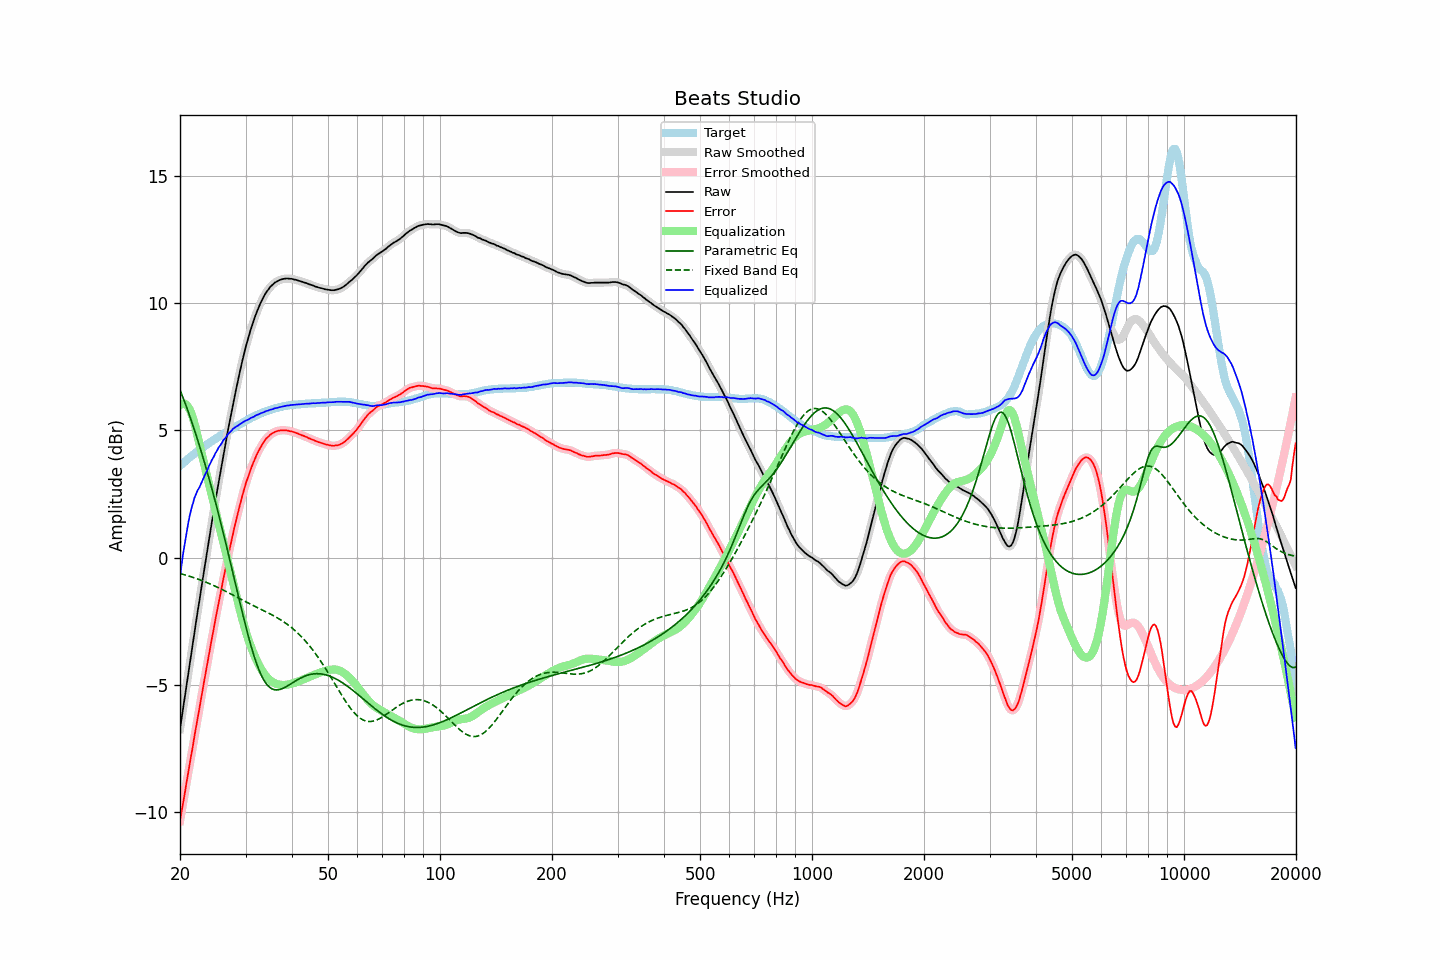

Values plotted in this chart, from the file beside it:
frequency, raw, error, smoothed, error_smoothed, equalization, parametric_eq, fixed_band_eq, equalized_raw, equalized_smoothed, target
20.00, -6.73, -10.33, -6.73, -10.33, 5.99, 6.58, -0.63, -0.75, -0.75, 3.60
20.20, -6.31, -9.97, -6.31, -9.97, 6.04, 6.42, -0.64, -0.28, -0.27, 3.66
20.40, -5.88, -9.59, -5.89, -9.60, 6.06, 6.26, -0.66, 0.18, 0.17, 3.71
20.61, -5.48, -9.25, -5.46, -9.23, 6.04, 6.09, -0.68, 0.56, 0.58, 3.77
20.81, -5.03, -8.85, -5.04, -8.86, 6.00, 5.92, -0.70, 0.97, 0.96, 3.82
21.02, -4.61, -8.49, -4.61, -8.49, 5.92, 5.75, -0.72, 1.31, 1.31, 3.88
21.23, -4.19, -8.12, -4.19, -8.12, 5.82, 5.57, -0.73, 1.62, 1.62, 3.93
21.44, -3.77, -7.75, -3.78, -7.76, 5.68, 5.39, -0.75, 1.91, 1.90, 3.98
21.66, -3.38, -7.41, -3.36, -7.39, 5.49, 5.20, -0.78, 2.11, 2.13, 4.03
21.87, -2.93, -7.01, -2.94, -7.02, 5.27, 5.01, -0.80, 2.35, 2.33, 4.08
22.09, -2.53, -6.66, -2.53, -6.66, 5.02, 4.81, -0.82, 2.49, 2.50, 4.13
22.31, -2.11, -6.29, -2.12, -6.29, 4.75, 4.62, -0.84, 2.65, 2.64, 4.18
22.54, -1.73, -5.95, -1.72, -5.94, 4.47, 4.41, -0.86, 2.75, 2.76, 4.22
22.76, -1.31, -5.58, -1.31, -5.58, 4.20, 4.21, -0.89, 2.89, 2.89, 4.27
22.99, -0.90, -5.21, -0.91, -5.22, 3.94, 4.00, -0.91, 3.03, 3.03, 4.31
23.22, -0.50, -4.86, -0.51, -4.86, 3.68, 3.79, -0.94, 3.18, 3.17, 4.36
23.45, -0.11, -4.51, -0.11, -4.51, 3.42, 3.57, -0.96, 3.31, 3.31, 4.40
23.69, 0.27, -4.18, 0.28, -4.17, 3.16, 3.35, -0.99, 3.43, 3.44, 4.45
23.92, 0.68, -3.81, 0.68, -3.81, 2.90, 3.12, -1.01, 3.59, 3.58, 4.49
24.16, 1.07, -3.47, 1.07, -3.47, 2.65, 2.90, -1.04, 3.72, 3.71, 4.54
24.40, 1.46, -3.12, 1.46, -3.12, 2.39, 2.66, -1.07, 3.85, 3.85, 4.58
24.65, 1.82, -2.79, 1.84, -2.78, 2.13, 2.43, -1.10, 3.95, 3.97, 4.62
24.89, 2.22, -2.44, 2.22, -2.44, 1.87, 2.19, -1.13, 4.09, 4.09, 4.66
25.14, 2.58, -2.12, 2.59, -2.11, 1.61, 1.95, -1.16, 4.20, 4.20, 4.70
25.39, 2.96, -1.78, 2.95, -1.79, 1.35, 1.70, -1.19, 4.32, 4.31, 4.74
25.65, 3.31, -1.47, 3.32, -1.47, 1.10, 1.45, -1.22, 4.40, 4.41, 4.78
25.91, 3.66, -1.16, 3.67, -1.15, 0.84, 1.20, -1.25, 4.50, 4.51, 4.82
26.16, 4.04, -0.82, 4.02, -0.84, 0.58, 0.95, -1.28, 4.62, 4.60, 4.86
26.43, 4.35, -0.54, 4.37, -0.52, 0.32, 0.69, -1.31, 4.67, 4.69, 4.89
26.69, 4.71, -0.22, 4.71, -0.22, 0.06, 0.43, -1.34, 4.77, 4.77, 4.93
26.96, 5.05, 0.08, 5.04, 0.08, -0.20, 0.17, -1.37, 4.86, 4.84, 4.97
27.23, 5.37, 0.37, 5.38, 0.37, -0.46, -0.10, -1.41, 4.92, 4.92, 5.00
27.50, 5.70, 0.66, 5.70, 0.66, -0.72, -0.36, -1.44, 4.98, 4.99, 5.04
27.77, 6.03, 0.95, 6.02, 0.95, -0.98, -0.63, -1.47, 5.06, 5.05, 5.08
28.05, 6.34, 1.23, 6.34, 1.22, -1.24, -0.90, -1.51, 5.10, 5.10, 5.11
28.33, 6.64, 1.49, 6.64, 1.49, -1.49, -1.16, -1.54, 5.15, 5.15, 5.15
28.62, 6.92, 1.73, 6.93, 1.74, -1.75, -1.43, -1.57, 5.17, 5.18, 5.19
28.90, 7.23, 2.00, 7.22, 2.00, -2.00, -1.70, -1.61, 5.23, 5.22, 5.23
29.19, 7.51, 2.25, 7.51, 2.24, -2.24, -1.96, -1.64, 5.27, 5.27, 5.26
29.48, 7.78, 2.48, 7.78, 2.48, -2.47, -2.22, -1.67, 5.31, 5.31, 5.30
29.78, 8.05, 2.71, 8.04, 2.71, -2.70, -2.47, -1.70, 5.35, 5.34, 5.34
30.08, 8.29, 2.92, 8.29, 2.92, -2.91, -2.72, -1.74, 5.38, 5.38, 5.37
30.38, 8.51, 3.11, 8.52, 3.11, -3.11, -2.97, -1.77, 5.40, 5.41, 5.41
30.68, 8.74, 3.30, 8.74, 3.30, -3.30, -3.20, -1.80, 5.44, 5.44, 5.44
30.99, 8.96, 3.48, 8.95, 3.47, -3.48, -3.43, -1.83, 5.48, 5.47, 5.48
31.30, 9.15, 3.64, 9.15, 3.64, -3.64, -3.65, -1.86, 5.51, 5.51, 5.51
31.61, 9.33, 3.79, 9.33, 3.79, -3.79, -3.85, -1.89, 5.53, 5.54, 5.54
31.93, 9.51, 3.95, 9.51, 3.94, -3.94, -4.04, -1.93, 5.57, 5.57, 5.57
32.24, 9.68, 4.08, 9.68, 4.08, -4.08, -4.22, -1.96, 5.60, 5.60, 5.60
32.57, 9.83, 4.20, 9.83, 4.20, -4.20, -4.39, -1.99, 5.62, 5.63, 5.63
32.89, 9.98, 4.32, 9.97, 4.32, -4.32, -4.54, -2.02, 5.66, 5.65, 5.66
33.22, 10.11, 4.43, 10.11, 4.42, -4.43, -4.67, -2.05, 5.68, 5.68, 5.68
33.55, 10.23, 4.52, 10.23, 4.53, -4.52, -4.79, -2.08, 5.71, 5.71, 5.71
33.89, 10.35, 4.62, 10.34, 4.61, -4.61, -4.89, -2.11, 5.74, 5.73, 5.73
34.23, 10.45, 4.70, 10.45, 4.69, -4.69, -4.98, -2.14, 5.76, 5.76, 5.75
34.57, 10.53, 4.75, 10.53, 4.76, -4.75, -5.05, -2.18, 5.77, 5.78, 5.78
34.92, 10.62, 4.82, 10.61, 4.81, -4.81, -5.10, -2.21, 5.80, 5.80, 5.80
35.27, 10.68, 4.86, 10.68, 4.86, -4.86, -5.15, -2.24, 5.82, 5.82, 5.82
35.62, 10.74, 4.90, 10.74, 4.90, -4.90, -5.17, -2.27, 5.84, 5.84, 5.84
35.97, 10.80, 4.94, 10.79, 4.93, -4.93, -5.19, -2.31, 5.87, 5.86, 5.86
... 635 more rows
